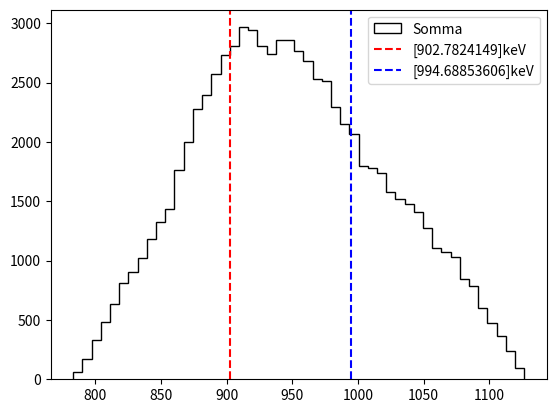

The script that saved this image:
### WORK IN PROGRESS!!!!!!!!

import numpy as np
import matplotlib.pyplot as plt
import scipy.integrate as integrate
import scipy.interpolate as interp
import time

######## Constanti ########
### Geometria:
L = 11 #Lunghezza collimatore [cm]
DSP = L/2 + 1.5 # Distanza sorgente - plastico [cm]
DBC = 47 # Distanza bersaglio - cristallo [cm]
RC = 2.9 # Raggio del cristallo [cm]
SAAC = np.arctan(RC/DBC) # Semi-apertura angolare del cristallo [rad]
PHI = 30  # Angolo al quale si trova il cristallo [gradi]
FLUSSO = 2258 # Fotoni al secondo


### Fisica
ALPHA = 1/137 # Costante di struttura fine
ME = 511 # Massa dell'elettrone [keV]
RE = 1/(ALPHA*ME) # Raggio classico elettrone
E1, E2 = 1173.240, 1332.508 # Energie dei fotoni

### Config
THETA_MIN, THETA_MAX = -np.pi, np.pi # Theta min e max
THETA_MESH = np.linspace(THETA_MIN, THETA_MAX, 10000) # Theta mesh
N_MC = int(1e6) # Num samples
STAT_DES = 10000 # Statistica desiderata per l'esperimento
np.random.seed(42) # Seed

######## Funzioni ########

def kn(theta, E):
    """"" Klein Nishima formula

    Parametri:
    theta: angolo di scattering
    E: energia del fotone incidente (keV)

    Retruns:
    Sezione d'urto differenziale
    """""
    epsilon = E/ME
    lr=1/(1+(epsilon*(1-np.cos(theta))))

    return 0.5*(RE**2)*(lr)**2*(lr + (lr)**-1 - (np.sin(theta))**2)

def campiona_kn(theta_mesh, E, N):
    """"" Campionamento della K-N usando tecniche numeriche

    Parametri:
    theta_mesh: Un mesh di theta da esplorare (linspace theta min-max)
    E: Energia del fotone incidente
    N: Numero di campionamenti

    Returns: Numpy array di N angoli (in radianti) distribuiti secondo la KN normalizzata
    """""

    kn_norm = kn(theta_mesh, E) / integrate.quad(kn, -np.pi, np.pi, args=(E))[0] #Klein Nishima normalizzata 0-1
    cdf = np.cumsum(kn_norm) * (theta_mesh[1] - theta_mesh[0])  
    cdf = cdf / cdf[-1] 
    inv_cdf = interp.CubicSpline(cdf, theta_mesh)
    u = np.random.uniform(0,1, N)
    x = inv_cdf(u)
    return x

def calcola_angolo_cristallo(phi, dbc, dsp):
    """"" Trova l'angolo tra la "sorgente" e il centro del detector, usato ai fini dell'accettanza

    Parametri:
    phi: angolo in gradi sul goiniometro del cristallo
    dbc: distanza bersaglio-cristallo
    dsp: distanza sorgente-plastico

    Returns: l'angolo in radianti
    """""
    phi = np.radians(phi)
    l = np.sqrt(dsp**2+dbc**2-(2*dsp*dbc*np.cos(np.pi-phi)))
    angolo = np.arccos((dsp-(dbc*np.cos(np.pi-phi)))/l)
    return angolo

def distribuzione_sorgente(n, type=0):
    """"" Funzione che seleziona la distribuzione della sorgente di Co

    Parametri: 
    n: Numero di fotoni da generare
    type: Tipo di sorgente. 0 = uniforme, 1 = gaussiana, 2 = lineare

    Returns:
    array di angoli in radianti generati dalla distribuzione
    """""
    if type==0:
        theta_in = np.radians(np.random.uniform(-4.75, 4.75, n)) # radianti
    elif type==1:
        theta_in = np.radians(np.random.normal(0,4.75/3, n)) # radians
    elif type==2:
        theta_in = np.full(n, 0)
    else:
        print("devo ancora implementare altre cose")
    return theta_in

def scatter(E, n):
    """"" Funzione che calcola l'angolo di scattering Compton

    Parametri: 
    E: Energia del fotone incidente [keV]
    n: Numero di fotoni da scatterare

    Returns:
    theta_scattered: L'angolo di scattering Compton (radianti)
    theta_total: L'angolo calcolato dalla sorgente ai fini di contare se arriva sul cristallo (radianti)
    """""
    theta_in = distribuzione_sorgente(n, type=0) # radianti (0: uniforme, 1: gauss, 2: ideale)
    theta_scattered = campiona_kn(THETA_MESH, E, n) # radianti
    theta_total = theta_in + theta_scattered
    return theta_scattered, theta_total

def accept(E):
    """"" Funzione che calcola se un raggio viene visto dal cristallo o no

    Parametri:
    theta_scattered: numpy array di angoli di scattering
    theta_total: numpy array di angoli misurati dalla sorgente

    Returns:
    numpy array di angoli di scattering considerando solo quelli visti dal cristallo
    """""
    theta_scattered, theta_total = scatter(E, N_MC)
    thetas_accepted=[]
    counter = 0
    for i in theta_total:
        if (i>np.radians(PHI) - SAAC) and (i<np.radians(PHI) + SAAC):
            thetas_accepted.append(theta_scattered[counter])
        counter += 1
    thetas_accepted = np.degrees(np.array(thetas_accepted))
    return thetas_accepted

def seen_thetas(picco=1):
    """"" Genera il grafico per gli angoli di scattering visti in base al picco

    Parametri:
    picco: 1 o 2 in base al picco che si vuole vedere

    Returns: None
    """""
    if picco == 1:
        thetas_accepted=accept(E1)
    if picco == 2:
        thetas_accepted=accept(E2)
    else:
        print("Picco deve essere 1 o 2")
        end

    fotoni_visti = len(thetas_accepted)
    print(f'\n ========== RISULTATI ==========')
    print(f'Abbiamo visto {round(fotoni_visti,2)} fotoni su {int(N_MC)}, ({round(100 * fotoni_visti/N_MC,2)}%)')
    print(f'Per vederne {STAT_DES} servierebbero {round(STAT_DES*N_MC/(FLUSSO*60*fotoni_visti),2)} minuti')
    print(f'Angoli che vediamo: [{round(min(thetas_accepted),2)}, {round(max(thetas_accepted),2)}] gradi, con il cristallo centrato a {PHI} gradi')
    print(f'Delta theta = {round(max(thetas_accepted)-min(thetas_accepted),2)} gradi')
    print(f' ===============================\n')


    counts=plt.hist(thetas_accepted, bins=30)
    plt.axvline(PHI-np.degrees(SAAC), color="red", linestyle="--", label="Detector aperature")
    plt.axvline(PHI+np.degrees(SAAC), color="red", linestyle="--")
    half_max = max(counts[0]) / 2
    indices = np.where(counts[0] >= half_max)[0]
    fwhm = counts[1][indices[-1]+1] - counts[1][indices[0]]
    plt.axvline(counts[1][indices[0]], color="black", linestyle="--", label="Full width half maximum")
    plt.axvline(counts[1][indices[-1]+1], color="black", linestyle="--")
    plt.axvline(np.mean(thetas_accepted), color="yellow", label=f"Mean angle: {round(np.mean(thetas_accepted),2)}")
    plt.legend()
    plt.show()

def compton(E, theta, errore=0):
    """"" Calcola l'energia di un fotone entrante con energia E ed angolo theta

    Parametri:
    E: Energia in ingresso del fotone
    theta: angolo in ingresso (in radianti) del fotone
    errore: errore gaussiano strumentale (keV)

    Returns:
    Energia del fotone dopo lo scattering
    """""
    return E/(1+(E*(1-np.cos(theta))/ME)) + np.random.normal(0,errore,1)

def plot_compton():
    thetas_accepted1 = accept(E1)
    thetas_accepted2 = accept(E2)

    
    compton1=compton(E1, np.radians(thetas_accepted1),5)
    compton2=compton(E2, np.radians(thetas_accepted2),5)

    sommato=np.concatenate((compton1, compton2))
    b_min = min(compton1)
    b_max = max(compton2)
    binss=np.linspace(b_min, b_max, 50)

    #plt.hist(compton1, bins=binss, color="red", histtype="step", label=f"Picco a {round(E1,2)}keV")
    #plt.hist(compton2, bins=binss, color="blue", histtype="step", label=f"Picco a {round(E2,2)}keV")
    plt.hist(sommato, bins=binss, color="black", histtype="step", label=f"Somma")
    plt.axvline(compton(E1, np.radians(np.mean(thetas_accepted1))), color="red", linestyle="--", label=f"{compton(E1, np.radians(np.mean(thetas_accepted1)))}keV")
    plt.axvline(compton(E2, np.radians(np.mean(thetas_accepted2))), color="blue", linestyle="--", label=f"{compton(E2, np.radians(np.mean(thetas_accepted2)))}keV")
    plt.legend()
    plt.show()
    pass

######## Monte-Carlo ########
start = time.time()

plot_compton()

end = time.time()
print(f'Tempo impiegato: {round(end - start,2)}s')
plt.show()



